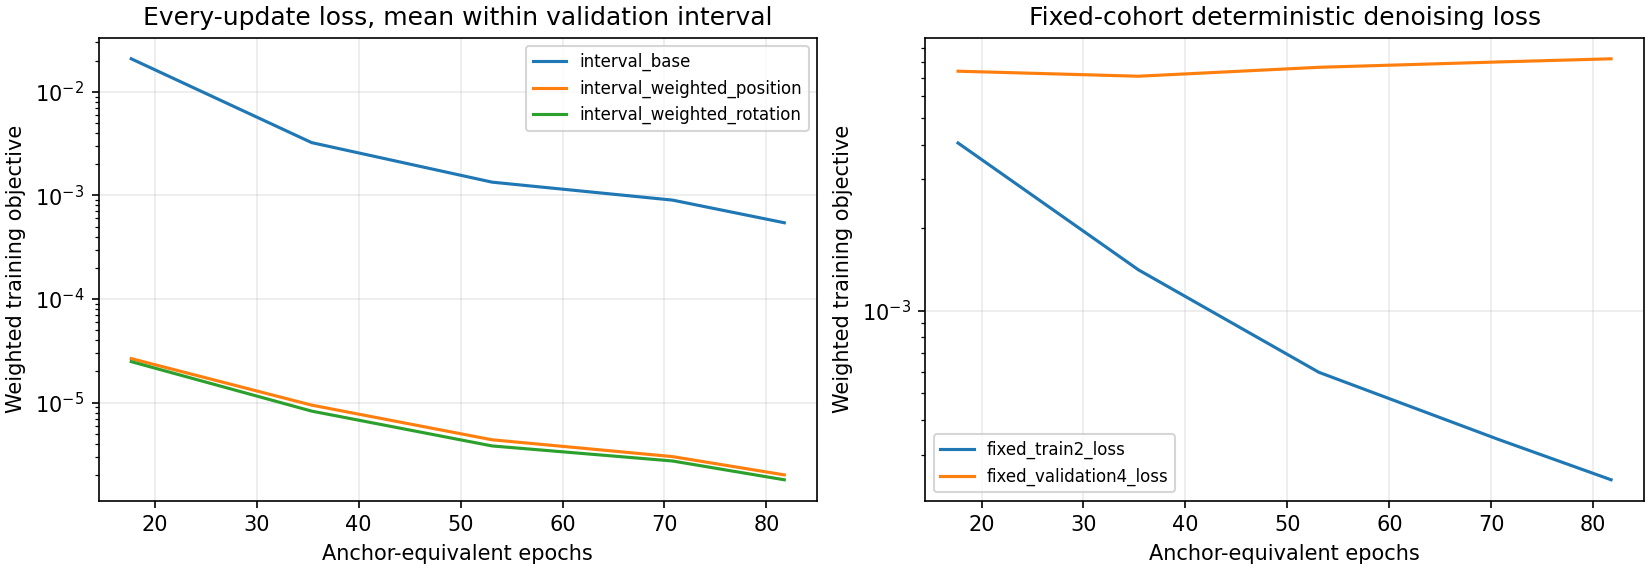

The file beside this chart, header and first rows:
update, anchor_epochs, updates_in_interval, interval_base, interval_weighted_position, interval_weighted_rotation, fixed_train2_loss, fixed_validation4_loss
1500, 17.7, 1500, 0.02083, 2.6565130719431133e-05, 2.4820440734554476e-05, 0.00406, 0.007399
3000, 35.39, 1500, 0.003231, 9.439284846033107e-06, 8.262739635412482e-06, 0.001405, 0.007094
4500, 53.09, 1500, 0.001342, 4.36805992188078e-06, 3.809358855224522e-06, 0.0005967, 0.007644
6000, 70.79, 1500, 0.0009002, 3.0049443688262614e-06, 2.7261448259956003e-06, 0.0003395, 0.007995
6929, 81.75, 929, 0.0005443, 2.0021413533250856e-06, 1.7951109848965314e-06, 0.000243, 0.008207
